Run: headless pygame with SDL's dummy video driver; simulated clock (each Clock.tick advances the game by its frame time, no real sleeping); random seed 0; keys injected as events and as key.get_pressed() state; no mouse input.
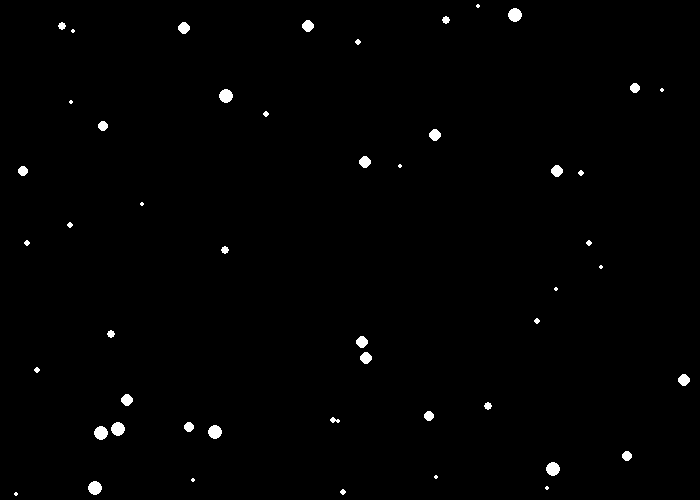
Frame 1 of 4 · flips 1–60 · no input
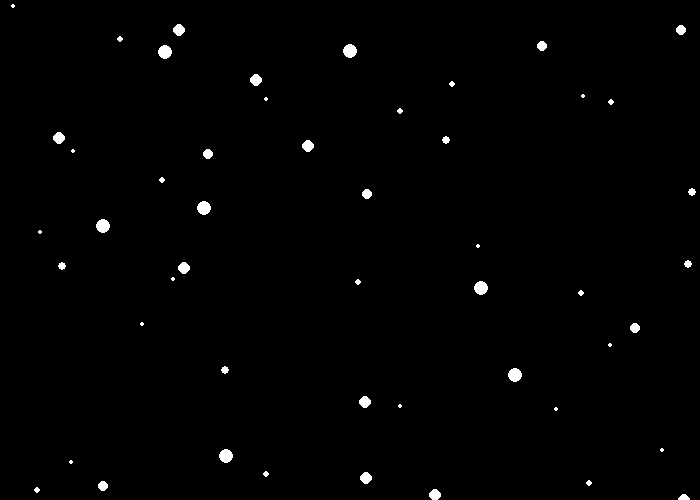
Frame 2 of 4 · flips 61–180 · tapped SPACE, RETURN · held RIGHT (→), D
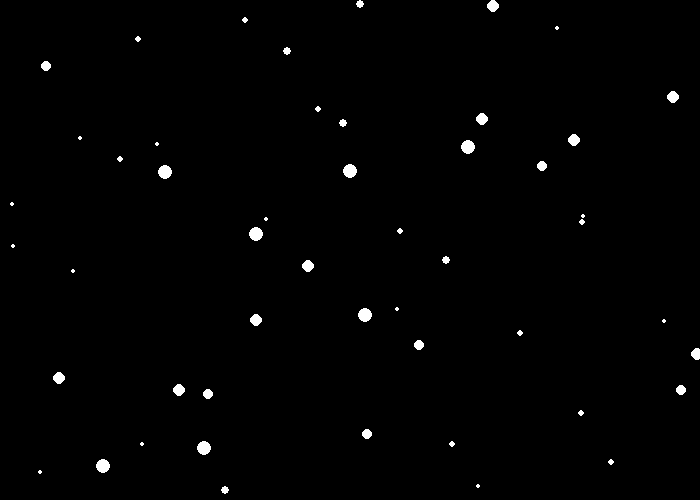
Frame 3 of 4 · flips 181–300 · held DOWN (↓), S
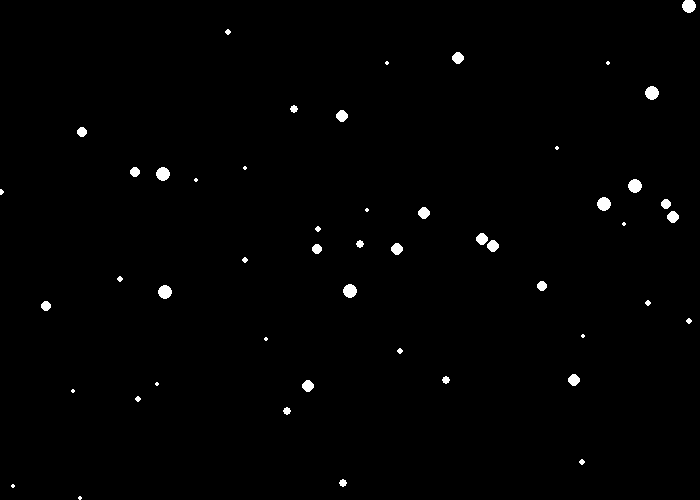
Frame 4 of 4 · flips 301–420 · held LEFT (←), A, UP (↑), W

The pygame program that drew these frames:

import pygame
import random

BLACK = (0, 0, 0)
WHITE = (255, 255, 255)

class Flake:
    def __init__(self, x_pos, y_pos, velocity, size) -> None:
        self.x = x_pos
        self.y = y_pos
        self.vel = velocity
        self.size = size

pygame.init()


size = (700, 500)
screen = pygame.display.set_mode(size)
pygame.display.set_caption("Snow")

rows = 50
arr = [None for _ in range(rows)]  


for row in range(rows):  
    my_flake = Flake(random.randint(0, size[0] - 1), random.randint(0, size[1] - 1), random.randint(1, 3), random.randint(2, 7))
    arr[row] = my_flake

done = False
clock = pygame.time.Clock()

while not done:
    for event in pygame.event.get():
        if event.type == pygame.QUIT:
            done = True

    for flake in arr:
        flake.y += flake.vel
        if flake.y > size[1]:
            flake.y = 0
            flake.x = random.randint(0, size[0] - 1)

    screen.fill(BLACK)

    for flake in arr:
        pygame.draw.circle(screen, WHITE, (flake.x, flake.y), flake.size)

    pygame.display.flip()
    clock.tick(60)

pygame.quit()
